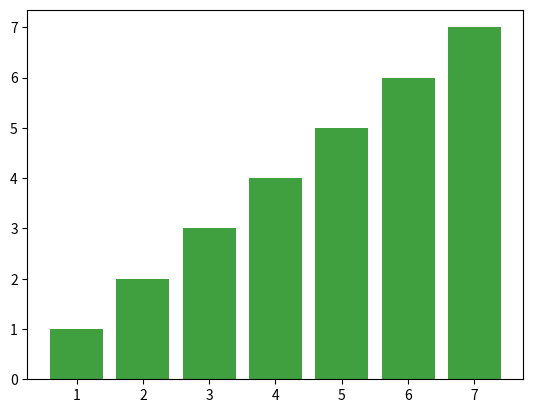

Generate this figure with matplotlib:
import numpy as np
from matplotlib import animation as animation, pyplot as plt, cm

fig = plt.figure()

data = [1, 4, 3, 2, 6, 7, 5]
colors = ['red', 'yellow', 'blue', 'green', 'black']
bars = plt.bar(data, data, facecolor='green', alpha=0.75)

def animate(frame):
   global bars
   index = np.random.randint(1, 7)
   bars[frame].set_height(index)
   bars[frame].set_facecolor(colors[np.random.randint(0, len(colors))])

ani = animation.FuncAnimation(fig, animate, frames=len(data))

plt.show()